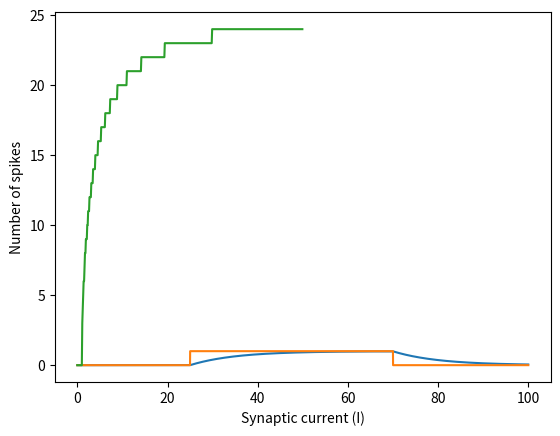

Here is the Python script that generated this plot:
import numpy as np
import matplotlib.pyplot as plt


class lif:
    def __init__(self, I, **kwargs):
        #define variables
        self.const_cap = 10
        self.voltage = np.zeros(10000, dtype=float)
        self.resistance = 1
        self.threshold = 1
        self.time_cost = self.const_cap * self.resistance
        self.v_spike = 0.5
        self.ref_time = 4  # refractory time ms after spike
        self.reset_v = 0
        self.I = I
        self.length = 100  # time in ms
        self.mini_time = 0.01  # ??? 1000/0.50= 2000


def plot_potential_decay(obj):
    isSpike = False
    time = 0
    arr_time = np.arange(0, obj.length, obj.mini_time)
    for i in range(0, len(arr_time) - 1):

        if isSpike:
            obj.voltage[i +1] = obj.reset_v
            isSpike = False
            continue
        if arr_time[i] < time:
            continue

        obj.voltage[i+1] = obj.voltage[i] + obj.mini_time*((obj.I[i] - (obj.voltage[i]/obj.resistance))/obj.const_cap)

        if obj.voltage[i + 1] >= obj.threshold:
            obj.voltage[i + 1] += obj.v_spike
            time = arr_time[i] + obj.ref_time
            #print(arr_time[i])
            isSpike = True

    plt.plot(arr_time, obj.voltage)
    plt.xlabel('time (ms)')
    plt.ylabel('Output (mV)')
    plt.show()
    plt.plot(arr_time, obj.I)
    plt.xlabel('time (ms)')
    plt.ylabel('Output (mV)')
    plt.show()


def count_spikes(obj):

    spike_count = 0
    isSpike = False
    time = 0
    arr_time = np.arange(0, obj.length, obj.mini_time)
    for i in range(0, len(arr_time) - 1):

        if isSpike:
            obj.voltage[i + 1] = obj.reset_v
            isSpike = False
            continue
        if arr_time[i] < time:
            continue

        obj.voltage[i + 1] = obj.voltage[i] + obj.mini_time * ((obj.I - (obj.voltage[i] / obj.resistance)) / obj.const_cap)

        if obj.voltage[i + 1] >= obj.threshold:
            obj.voltage[i + 1] += obj.v_spike
            time = arr_time[i] + obj.ref_time
            spike_count += 1
            isSpike = True
    #print(spike_count)
    return spike_count


def plot_spiking_behavior():
    arr_current = np.arange(0, 50, 0.1)
    num_spikes = []
    for i in arr_current:
        obj = lif(i)
        num_spikes.append(count_spikes(obj))
    #print(num_spikes)
    plt.plot(arr_current, num_spikes)
    plt.xlabel('Synaptic current (I)')
    plt.ylabel('Number of spikes')
    plt.show()


arr = np.zeros(10000, dtype=float)
arr[2500 : 7000] = 1
a = lif(arr)
plot_potential_decay(a)
plot_spiking_behavior()

